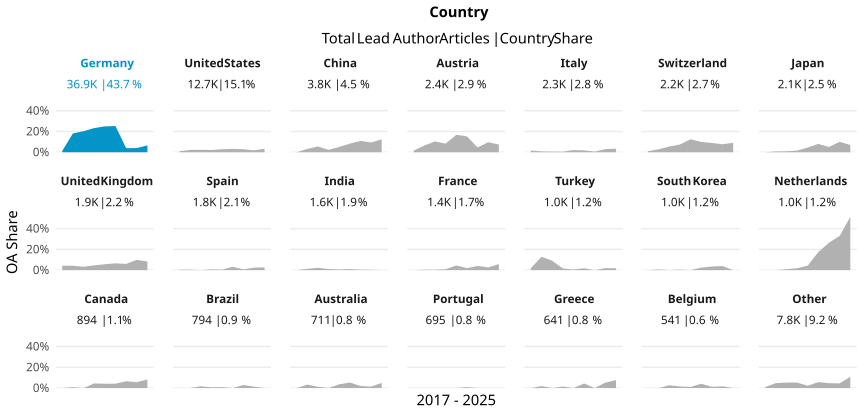

The file beside this chart, header and first rows:
country_name_fct, cr_year, articles, cc_total, prop
Germany, '17, 3300, 43, 0.01303
Germany, '18, 5599, 1016, 0.1815
Germany, '19, 5026, 1021, 0.2031
Germany, '20, 4801, 1118, 0.2329
Germany, '21, 3780, 944, 0.2497
Germany, '22, 4568, 1153, 0.2524
Germany, '23, 4085, 162, 0.03966
Germany, '24, 4379, 176, 0.04019
Germany, '25, 1383, 92, 0.06652
United States, '17, 1163, 11, 0.009458
United States, '18, 1325, 30, 0.02264
United States, '19, 1783, 42, 0.02356
United States, '20, 1851, 41, 0.02215
United States, '21, 1626, 47, 0.02891
United States, '22, 1457, 47, 0.03226
United States, '23, 1508, 44, 0.02918
United States, '24, 1590, 29, 0.01824
United States, '25, 444, 15, 0.03378
China, '17, 414, 0, 0
China, '18, 434, 14, 0.03226
China, '19, 434, 24, 0.0553
China, '20, 513, 12, 0.02339
China, '21, 415, 21, 0.0506
China, '22, 480, 40, 0.08333
China, '23, 484, 53, 0.1095
China, '24, 413, 39, 0.09443
China, '25, 177, 22, 0.1243
Austria, '17, 311, 5, 0.01608
Austria, '18, 337, 22, 0.06528
Austria, '19, 308, 32, 0.1039
Austria, '20, 373, 31, 0.08311
Austria, '21, 208, 35, 0.1683
Austria, '22, 222, 34, 0.1532
Austria, '23, 301, 14, 0.04651
Austria, '24, 197, 19, 0.09645
Austria, '25, 161, 12, 0.07453
Italy, '17, 179, 3, 0.01676
Italy, '18, 238, 2, 0.008403
Italy, '19, 314, 2, 0.006369
Italy, '20, 353, 2, 0.005666
Italy, '21, 283, 6, 0.0212
Italy, '22, 274, 5, 0.01825
Italy, '23, 320, 2, 0.00625
Italy, '24, 328, 10, 0.03049
Italy, '25, 58, 2, 0.03448
Switzerland, '17, 387, 4, 0.01034
Switzerland, '18, 279, 8, 0.02867
Switzerland, '19, 326, 18, 0.05521
Switzerland, '20, 240, 18, 0.075
Switzerland, '21, 240, 30, 0.125
Switzerland, '22, 231, 23, 0.09957
Switzerland, '23, 224, 20, 0.08929
Switzerland, '24, 221, 17, 0.07692
Switzerland, '25, 98, 9, 0.09184
Japan, '17, 253, 0, 0
Japan, '18, 253, 2, 0.007905
Japan, '19, 314, 3, 0.009554
Japan, '20, 319, 5, 0.01567
Japan, '21, 284, 13, 0.04577
Japan, '22, 211, 17, 0.08057
... 129 more rows
